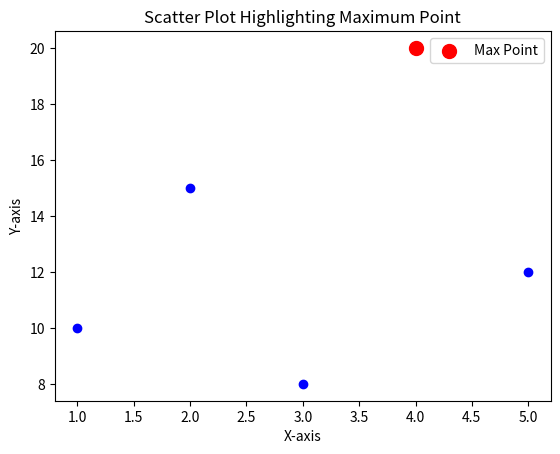

Write Python code to recreate this figure.
# problem24_scatter_plot.py
import matplotlib.pyplot as plt

# Input data
x = [1, 2, 3, 4, 5]
y = [10, 15, 8, 20, 12]

# Find index of maximum point
max_index = y.index(max(y))

# Create scatter plot
plt.scatter(x, y, color='blue')
plt.scatter(x[max_index], y[max_index], color='red', s=100, label='Max Point')

# Add title and labels
plt.title("Scatter Plot Highlighting Maximum Point")
plt.xlabel("X-axis")
plt.ylabel("Y-axis")
plt.legend()

# Show the plot
plt.show()
